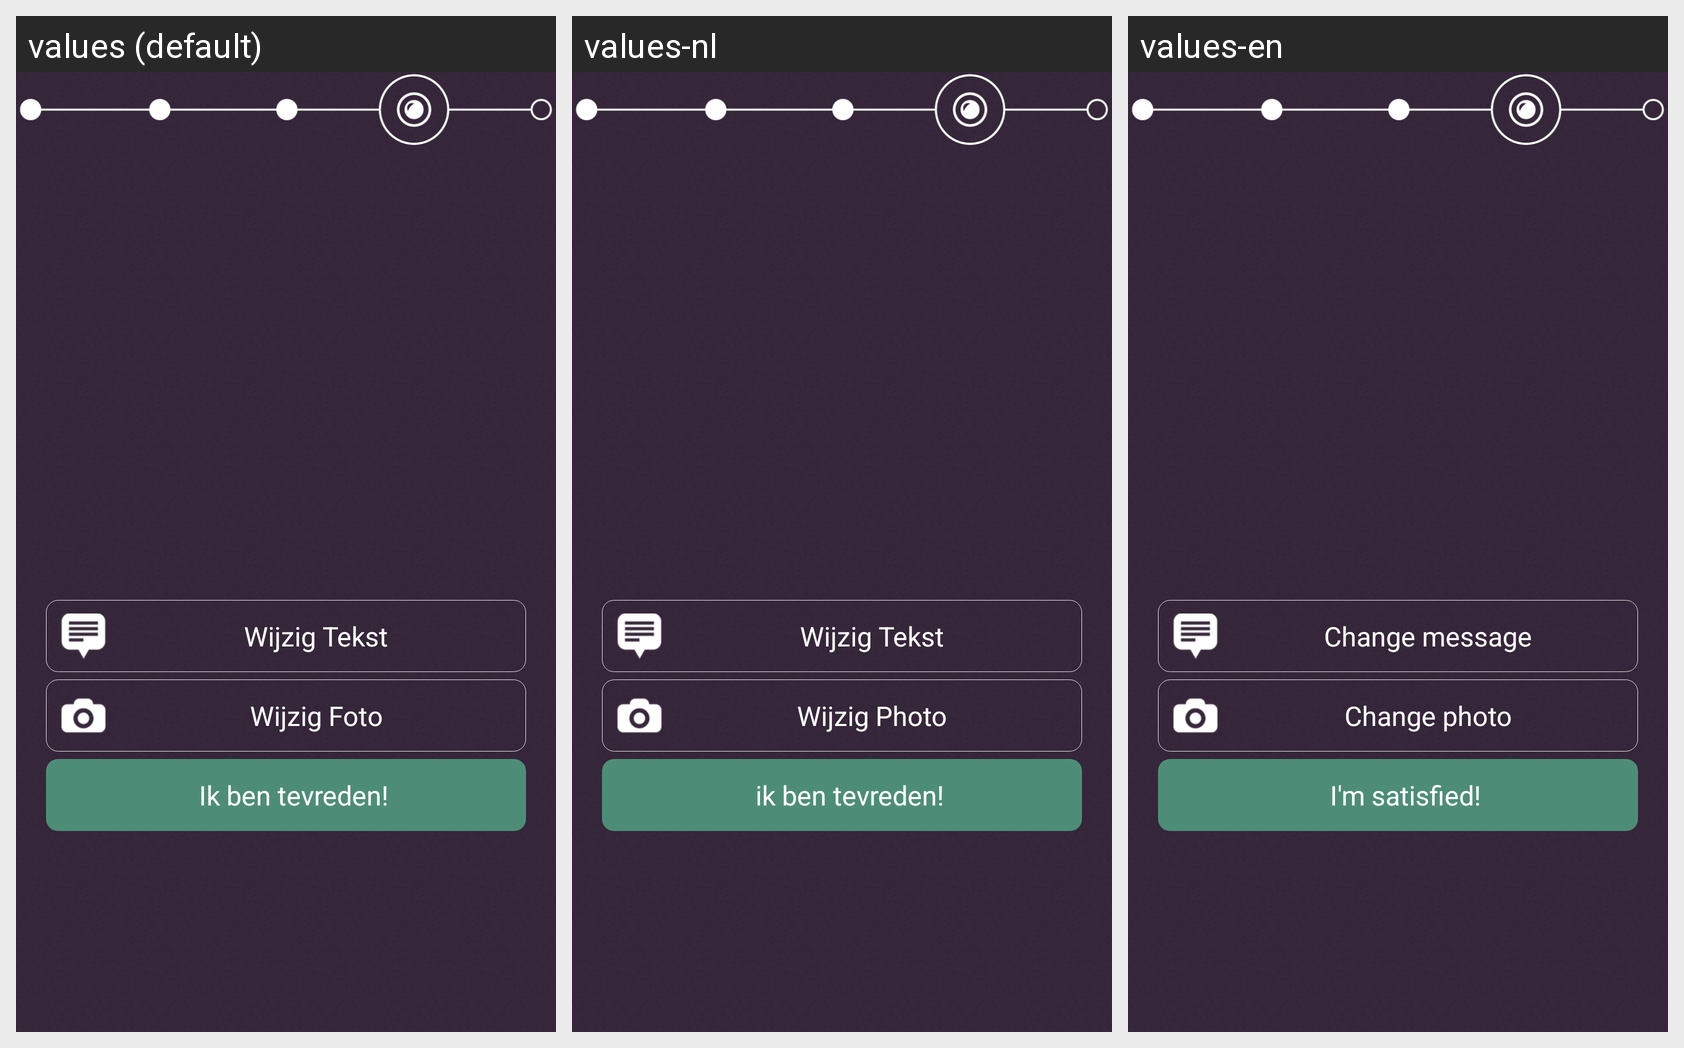

Here is an Android app screen in its default locale and in the app's own translations. Write out the translated-string differences for the strings that appear on this screen.
Android screen res/layout/fragment_photos.xml rendered under 3 locales, left to right: values (default), values-nl, values-en. Device: Nexus 5 (rendered at 1080×1920; each locale shown at half size, 540×960, under a caption strip naming it); theme CustomActionBarTheme.
Strings drawn on this screen, with the default value and each locale's value (text and hints the layout hard-codes, and strings that could not be matched under every locale, appear in the picture but are not listed):

PreviewbtnChangePhoto
  values: Wijzig Foto
  values-nl: Wijzig Photo
  values-en: Change photo

PreviewbtnChangeTxt
  values: Wijzig Tekst
  values-nl: Wijzig Tekst
  values-en: Change message

Continue
  values: Ik ben tevreden!
  values-nl: ik ben tevreden!
  values-en: I'm satisfied!
